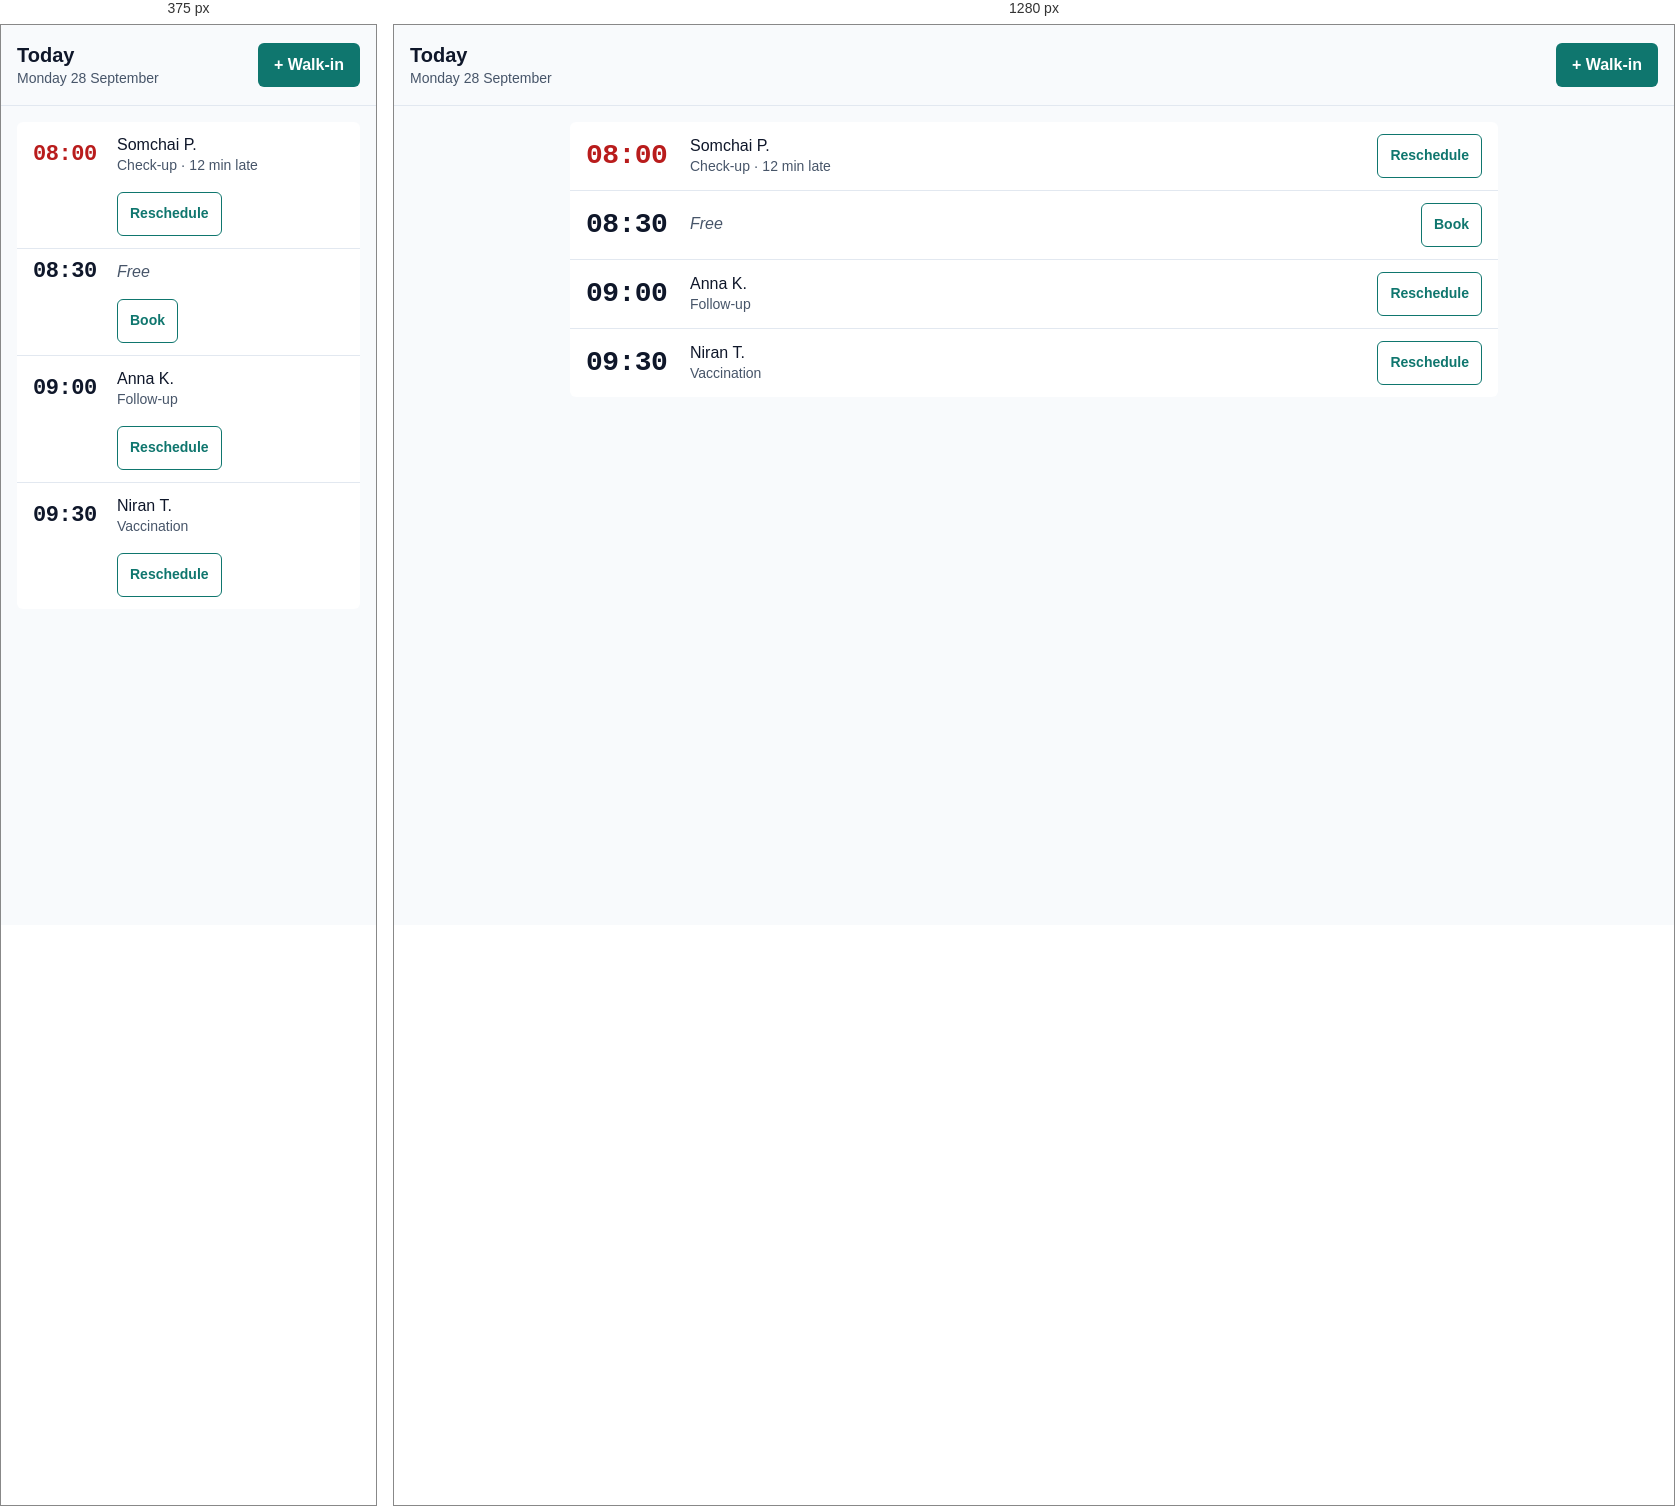
Rendered at 375 px and 1280 px, left to right.

<!-- file: example-draft.html -->
<!doctype html>
<html lang="en">
<head>
<meta charset="utf-8">
<meta name="viewport" content="width=device-width, initial-scale=1">
<title>Clinic Today — Draft</title>
<!-- Draft answers one question: does a time-first "Timetable" layout, with the "Queue"
     concept's one-tap action grafted on, hold at 375px and 1440px in both themes?
     Worked example for athena-erechtheion — see example-design-record.md. -->
<style>
  :root {
    /* primitive */
    --slate-50: #F8FAFC; --slate-600: #475569; --slate-900: #0F172A; --white: #FFFFFF;
    --teal-700: #0F766E; --red-700: #B91C1C;
    --ink-950: #0B1220; --ink-900: #111A2E; --slate-200: #E2E8F0; --slate-400: #94A3B8;
    --teal-400: #2DD4BF; --red-400: #F87171;
    /* semantic */
    --color-bg: var(--slate-50);
    --color-surface: var(--white);
    --color-text: var(--slate-900);
    --color-text-muted: var(--slate-600);
    --color-action: var(--teal-700);
    --color-on-action: var(--white);
    --color-danger: var(--red-700);
    --color-line: #E2E8F0;
    --space-1: 4px; --space-2: 8px; --space-3: 12px; --space-4: 16px; --space-6: 24px;
    --radius: 6px;
    --motion-fast: 150ms;
    --font-ui: system-ui, -apple-system, "Segoe UI", Roboto, sans-serif;
    --font-num: ui-monospace, "SF Mono", "Cascadia Mono", Consolas, monospace;
  }
  @media (prefers-color-scheme: dark) {
    :root:not([data-theme="light"]) {
      --color-bg: var(--ink-950); --color-surface: var(--ink-900);
      --color-text: var(--slate-200); --color-text-muted: var(--slate-400);
      --color-action: var(--teal-400); --color-on-action: var(--ink-950);
      --color-danger: var(--red-400); --color-line: #1E293B;
    }
  }
  :root[data-theme="dark"] {
    --color-bg: var(--ink-950); --color-surface: var(--ink-900);
    --color-text: var(--slate-200); --color-text-muted: var(--slate-400);
    --color-action: var(--teal-400); --color-on-action: var(--ink-950);
    --color-danger: var(--red-400); --color-line: #1E293B;
  }
  * { box-sizing: border-box; }
  body { margin: 0; background: var(--color-bg); color: var(--color-text); font: 16px/1.4 var(--font-ui); }
  header { display: flex; flex-wrap: wrap; gap: var(--space-3); align-items: center; justify-content: space-between;
           padding: var(--space-4); border-bottom: 1px solid var(--color-line); }
  h1 { margin: 0; font-size: 20px; font-weight: 600; }
  .date { color: var(--color-text-muted); font-size: 14px; }
  .btn { font: inherit; font-weight: 600; border: 0; border-radius: var(--radius); padding: var(--space-2) var(--space-4);
         background: var(--color-action); color: var(--color-on-action); cursor: pointer; min-height: 44px; }
  .btn:focus-visible, .act:focus-visible { outline: 3px solid var(--color-action); outline-offset: 2px; }
  main { max-width: 960px; margin: 0 auto; padding: var(--space-4); }
  ol { list-style: none; margin: 0; padding: 0; }
  li { display: grid; grid-template-columns: 5.5rem 1fr auto; gap: var(--space-4); align-items: center;
       padding: var(--space-3) var(--space-4); background: var(--color-surface); border-bottom: 1px solid var(--color-line); }
  li:first-child { border-radius: var(--radius) var(--radius) 0 0; }
  li:last-child { border-radius: 0 0 var(--radius) var(--radius); border-bottom: 0; }
  time { font: 600 28px/1 var(--font-num); letter-spacing: -0.02em; }  /* the thesis risk: time outranks name */
  .who { font-size: 16px; }
  .why { color: var(--color-text-muted); font-size: 14px; }
  .free .who { color: var(--color-text-muted); font-style: italic; }
  .late time { color: var(--color-danger); }
  .act { font: inherit; font-size: 14px; font-weight: 600; background: none; color: var(--color-action);
         border: 1px solid currentColor; border-radius: var(--radius); padding: var(--space-2) var(--space-3); min-height: 44px; cursor: pointer; }
  @media (max-width: 480px) {
    li { grid-template-columns: 4.25rem 1fr; }
    time { font-size: 22px; }
    .act { grid-column: 2; justify-self: start; }
  }
  @media (prefers-reduced-motion: no-preference) { .act, .btn { transition: opacity var(--motion-fast) ease-out; } }
  .act:hover, .btn:hover { opacity: .85; }
</style>
</head>
<body>
<header>
  <div><h1>Today</h1><div class="date">Monday 28 September</div></div>
  <button class="btn" type="button">+ Walk-in</button>
</header>
<main>
  <ol aria-label="Appointments today">
    <li class="late"><time datetime="08:00">08:00</time>
      <div><div class="who">Somchai P.</div><div class="why">Check-up · 12 min late</div></div>
      <button class="act" type="button">Reschedule</button></li>
    <li class="free"><time datetime="08:30">08:30</time>
      <div><div class="who">Free</div></div>
      <button class="act" type="button">Book</button></li>
    <li><time datetime="09:00">09:00</time>
      <div><div class="who">Anna K.</div><div class="why">Follow-up</div></div>
      <button class="act" type="button">Reschedule</button></li>
    <li><time datetime="09:30">09:30</time>
      <div><div class="who">Niran T.</div><div class="why">Vaccination</div></div>
      <button class="act" type="button">Reschedule</button></li>
  </ol>
</main>
</body>
</html>